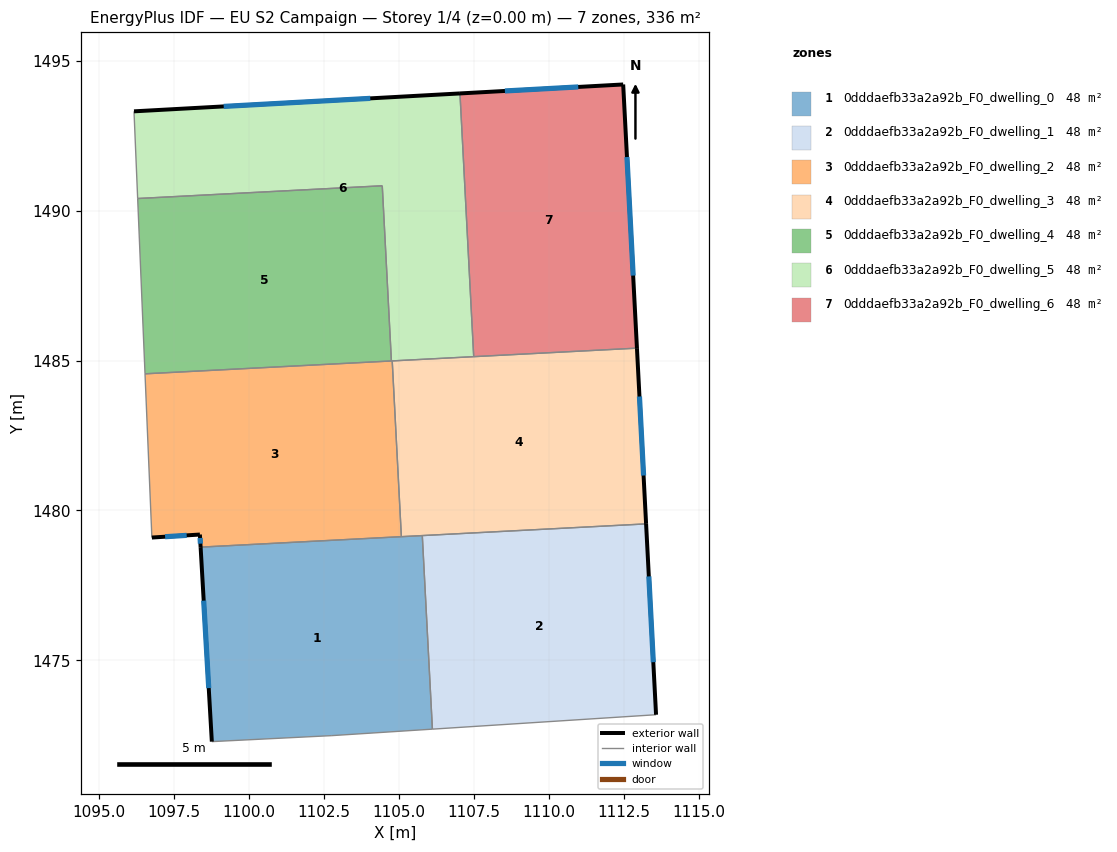
=== STOREY PLAN SPEC (per zone: floor XY polygon, exterior-wall plan segments, windows/doors) ===
zone 1: 0dddaefb33a2a92b_F0_dwelling_0  (47.9 m²)
  floor: (1105.77, 1479.16) (1106.11, 1472.71) (1102.76, 1472.49) (1098.75, 1472.29) (1098.38, 1478.78)
  exterior wall: (1098.38, 1478.78) – (1098.75, 1472.29)  [6.5 m]
    window: (1098.48, 1476.99) – (1098.65, 1474.08)  [3.9 m²]
  interior walls: 5
zone 2: 0dddaefb33a2a92b_F0_dwelling_1  (47.9 m²)
  floor: (1113.23, 1479.55) (1113.56, 1473.19) (1106.11, 1472.71) (1105.77, 1479.16)
  exterior wall: (1113.56, 1473.19) – (1113.23, 1479.55)  [6.4 m]
    window: (1113.47, 1474.94) – (1113.32, 1477.80)  [3.9 m²]
  interior walls: 3
zone 3: 0dddaefb33a2a92b_F0_dwelling_2  (47.9 m²)
  floor: (1104.77, 1484.99) (1105.07, 1479.13) (1098.38, 1478.78) (1098.35, 1479.20) (1096.75, 1479.10) (1096.52, 1484.56)
  exterior wall: (1096.75, 1479.10) – (1098.35, 1479.20)  [1.6 m]
    window: (1097.19, 1479.12) – (1097.91, 1479.17)  [1.0 m²]
  exterior wall: (1098.35, 1479.20) – (1098.38, 1478.78)  [0.4 m]
    window: (1098.36, 1479.08) – (1098.37, 1478.89)  [0.3 m²]
  interior walls: 5
zone 4: 0dddaefb33a2a92b_F0_dwelling_3  (47.9 m²)
  floor: (1112.93, 1485.41) (1113.23, 1479.55) (1105.07, 1479.13) (1104.77, 1484.99)
  exterior wall: (1113.23, 1479.55) – (1112.93, 1485.41)  [5.9 m]
    window: (1113.15, 1481.16) – (1113.01, 1483.80)  [3.6 m²]
  interior walls: 5
zone 5: 0dddaefb33a2a92b_F0_dwelling_4  (47.9 m²)
  floor: (1104.44, 1490.83) (1104.74, 1484.99) (1096.52, 1484.56) (1096.28, 1490.40)
  interior walls: 4
zone 6: 0dddaefb33a2a92b_F0_dwelling_5  (48.0 m²)
  floor: (1107.03, 1493.91) (1107.48, 1485.13) (1104.74, 1484.99) (1104.44, 1490.83) (1096.28, 1490.40) (1096.16, 1493.31)
  exterior wall: (1107.03, 1493.91) – (1096.16, 1493.31)  [10.9 m]
    window: (1104.03, 1493.74) – (1099.15, 1493.47)  [6.6 m²]
  interior walls: 6
zone 7: 0dddaefb33a2a92b_F0_dwelling_6  (47.9 m²)
  floor: (1112.47, 1494.20) (1112.93, 1485.41) (1107.48, 1485.13) (1107.03, 1493.91)
  exterior wall: (1112.47, 1494.20) – (1107.03, 1493.91)  [5.5 m]
    window: (1110.97, 1494.12) – (1108.52, 1493.99)  [3.3 m²]
  exterior wall: (1112.93, 1485.41) – (1112.47, 1494.20)  [8.8 m]
    window: (1112.80, 1487.83) – (1112.59, 1491.78)  [5.3 m²]
  interior walls: 2

=== DERIVED (storey summary) ===
Building: EU S2 Campaign
Storey: 1 of 4  (floor level z = 0.00 m)
Storey gross floor area: 335.6 m²
Zones on this storey: 7
  - 0dddaefb33a2a92b_F0_dwelling_0: floor 47.9 m²; exterior wall 6.5 m (19.5 m²); 1 window(s) 3.9 m²; WWR 20.2%
  - 0dddaefb33a2a92b_F0_dwelling_1: floor 47.9 m²; exterior wall 6.4 m (19.1 m²); 1 window(s) 3.9 m²; WWR 20.2%
  - 0dddaefb33a2a92b_F0_dwelling_2: floor 47.9 m²; exterior wall 2.0 m (6.1 m²); 2 window(s) 1.2 m²; WWR 20.2%
  - 0dddaefb33a2a92b_F0_dwelling_3: floor 47.9 m²; exterior wall 5.9 m (17.6 m²); 1 window(s) 3.6 m²; WWR 20.2%
  - 0dddaefb33a2a92b_F0_dwelling_4: floor 47.9 m²
  - 0dddaefb33a2a92b_F0_dwelling_5: floor 48.0 m²; exterior wall 10.9 m (32.7 m²); 1 window(s) 6.6 m²; WWR 20.2%
  - 0dddaefb33a2a92b_F0_dwelling_6: floor 47.9 m²; exterior wall 14.3 m (42.8 m²); 2 window(s) 8.6 m²; WWR 20.2%
Zone adjacency (shared interzone walls):
  - 0dddaefb33a2a92b_F0_dwelling_0 ↔ 0dddaefb33a2a92b_F0_dwelling_1
  - 0dddaefb33a2a92b_F0_dwelling_0 ↔ 0dddaefb33a2a92b_F0_dwelling_2
  - 0dddaefb33a2a92b_F0_dwelling_0 ↔ 0dddaefb33a2a92b_F0_dwelling_3
  - 0dddaefb33a2a92b_F0_dwelling_1 ↔ 0dddaefb33a2a92b_F0_dwelling_3
  - 0dddaefb33a2a92b_F0_dwelling_2 ↔ 0dddaefb33a2a92b_F0_dwelling_3
  - 0dddaefb33a2a92b_F0_dwelling_2 ↔ 0dddaefb33a2a92b_F0_dwelling_4
  - 0dddaefb33a2a92b_F0_dwelling_2 ↔ 0dddaefb33a2a92b_F0_dwelling_5
  - 0dddaefb33a2a92b_F0_dwelling_3 ↔ 0dddaefb33a2a92b_F0_dwelling_5
  - 0dddaefb33a2a92b_F0_dwelling_3 ↔ 0dddaefb33a2a92b_F0_dwelling_6
  - 0dddaefb33a2a92b_F0_dwelling_4 ↔ 0dddaefb33a2a92b_F0_dwelling_5
  - 0dddaefb33a2a92b_F0_dwelling_5 ↔ 0dddaefb33a2a92b_F0_dwelling_6